Run: headless pygame with SDL's dummy video driver; simulated clock (each Clock.tick advances the game by its frame time, no real sleeping); random seed 0; keys injected as events and as key.get_pressed() state; no mouse input.
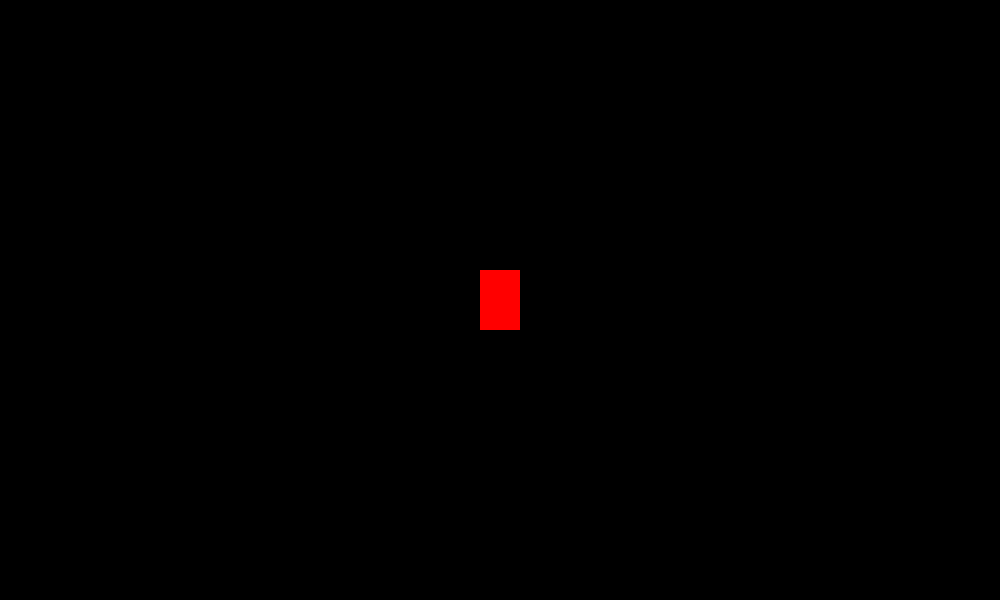
Frame 1 of 4 · flips 1–60 · no input
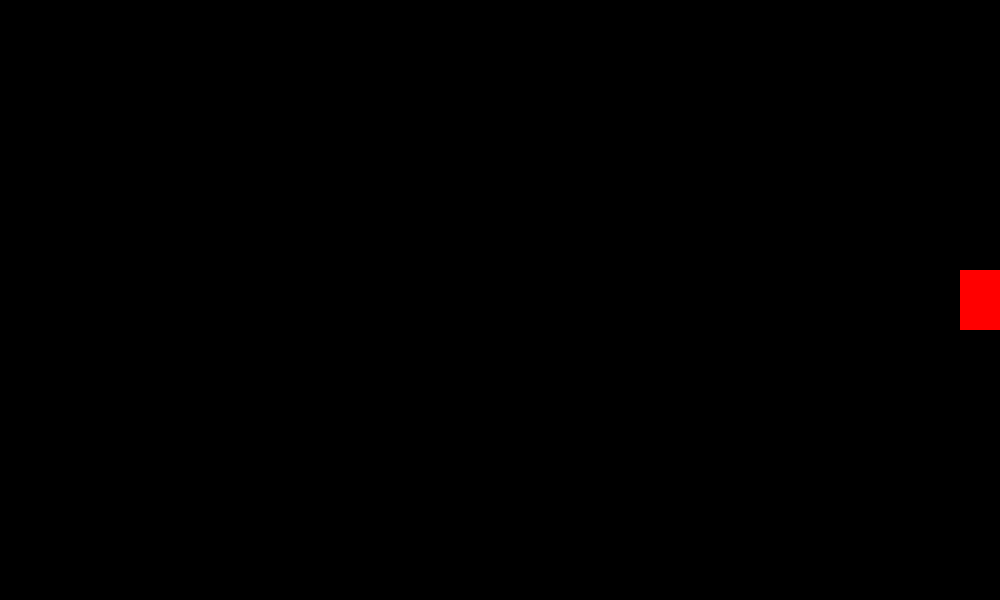
Frame 2 of 4 · flips 61–180 · tapped SPACE, RETURN · held RIGHT (→), D
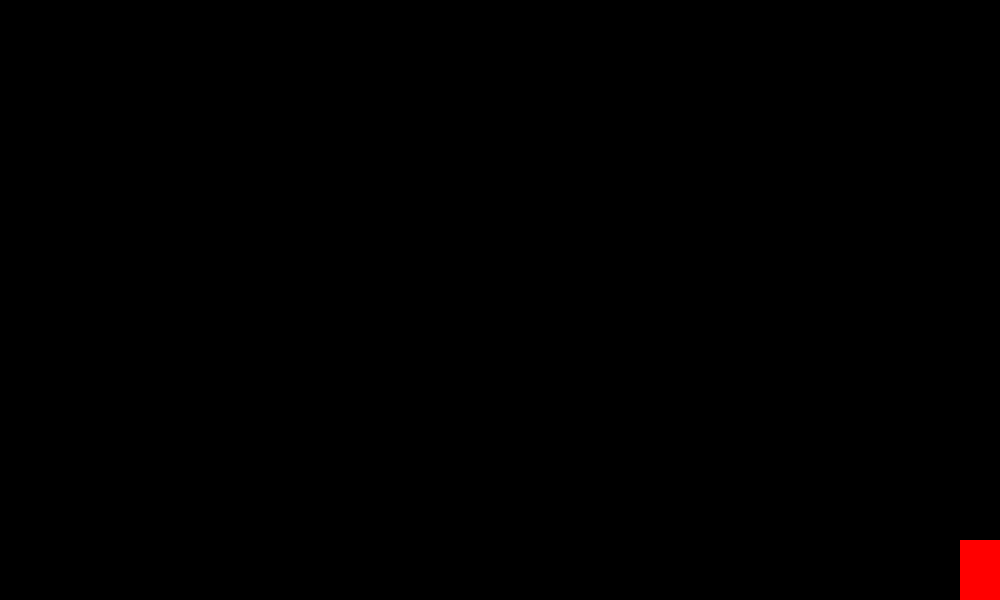
Frame 3 of 4 · flips 181–300 · held DOWN (↓), S
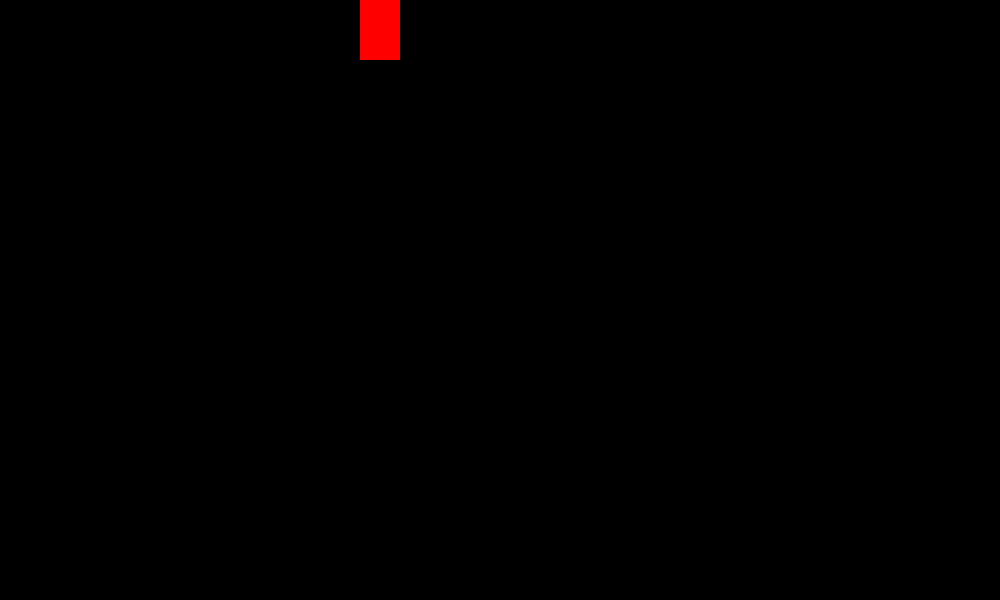
Frame 4 of 4 · flips 301–420 · held LEFT (←), A, UP (↑), W

The pygame program that drew these frames:

import pygame
pygame.init()

screen_x = 1000
screen_y = 600

win = pygame.display.set_mode((screen_x, screen_y))

pygame.display.set_caption("Mans go Neeeooowwwww")

width = 40
height = 60
x = (screen_x // 2) - (width // 2)
y = (screen_y // 2) - (height // 2)
vel = 5
isJump = False
jumpCount = 20

run = True
while run:
    pygame.time.delay(10)

    for event in pygame.event.get():
        if event.type == pygame.QUIT:
            run = False

    keys = pygame.key.get_pressed()

    if keys[pygame.K_a] and x > 0:
        x -= vel
        left = True
        right = False
    if keys[pygame.K_d] and x < screen_x - width:
        x += vel
    
    if not(isJump):
        if keys[pygame.K_w] and y > 0:
            y -= vel
        if keys[pygame.K_s] and y < screen_y - height:
            y += vel
        if keys[pygame.K_SPACE]:
            isJump = True
    else:
        if jumpCount >= -20:
            neg = 1
            if jumpCount < 0:
                neg = -1
            y -= (jumpCount ** 2) * 0.05 * neg
            jumpCount -= 1
        else:
            isJump = False
            jumpCount = 20
    

    win.fill((0, 0, 0))
    pygame.draw.rect(win, (255, 0, 0), (x, y, width, height))
    pygame.display.update()

pygame.quit()
